Labelled photos from "data", an image-classification folder in rajendranu4/hand-gesture-recognition. The possible labels are: fist, palm, thumb up, thumb down.

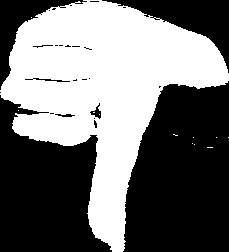
Label: thumb down

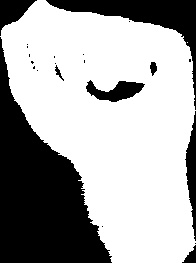
Label: fist

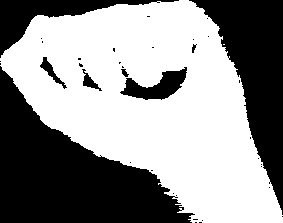
Label: fist

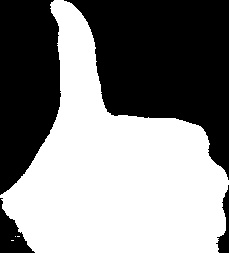
Label: thumb up

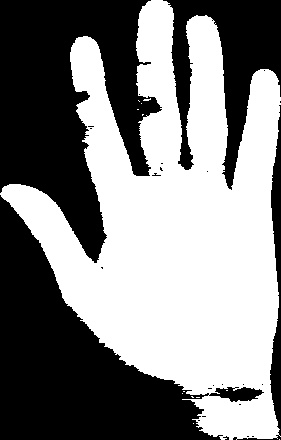
Label: palm

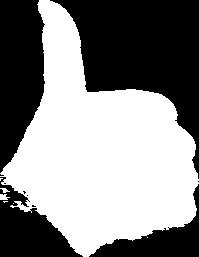
Label: thumb up
